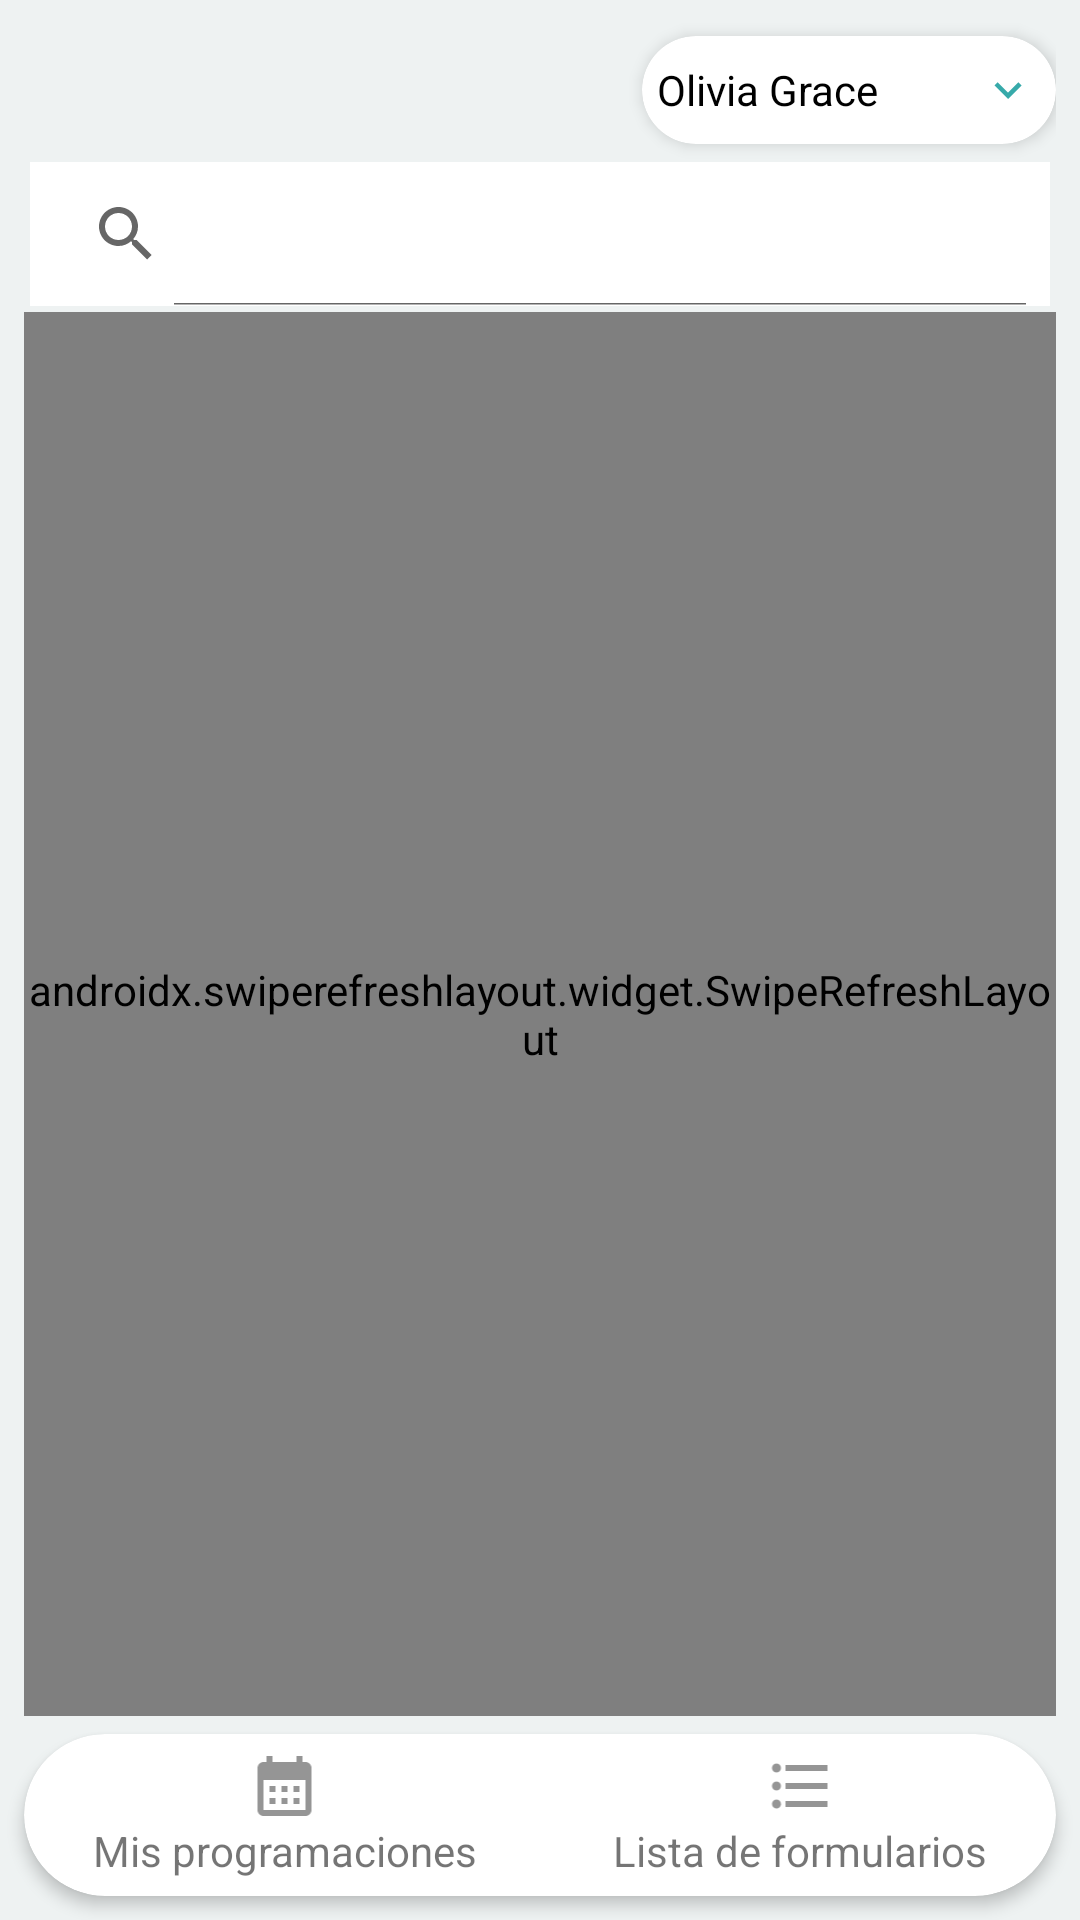

Write the Android layout XML for this screen, with the resource values it uses.
<!-- AndroidManifest.xml: application theme Theme.AsistíaTools -->
<!-- res/layout/activity_normal.xml -->
<?xml version="1.0" encoding="utf-8"?>
<androidx.constraintlayout.widget.ConstraintLayout xmlns:android="http://schemas.android.com/apk/res/android"
    xmlns:app="http://schemas.android.com/apk/res-auto"
    xmlns:tools="http://schemas.android.com/tools"
    android:layout_width="match_parent"
    android:layout_height="match_parent"
    android:background="@color/splash_color"
    tools:context=".Pages.NormalActivity">

    <include
        android:id="@+id/menuTopInclude"
        layout="@layout/menu_app"></include>

    <LinearLayout
        android:id="@+id/scrollContent"
        android:layout_width="match_parent"
        android:layout_height="match_parent"
        android:layout_marginStart="8dp"
        android:layout_marginLeft="8dp"
        android:layout_marginTop="52dp"
        android:layout_marginEnd="8dp"
        android:layout_marginRight="8dp"
        android:layout_marginBottom="68dp"
        app:layout_constraintBottom_toBottomOf="parent"
        app:layout_constraintEnd_toEndOf="parent"
        app:layout_constraintStart_toStartOf="parent"
        android:orientation="vertical"
        app:layout_constraintTop_toTopOf="@+id/menuTopInclude">

        <SearchView
            android:id="@+id/searchBarNormal"
            android:layout_width="match_parent"
            android:layout_height="wrap_content"
            android:iconifiedByDefault="false"
            android:background="@color/white"
            android:layout_margin="2dp"
            app:layout_constraintEnd_toEndOf="parent"
            app:layout_constraintStart_toStartOf="parent"
            app:layout_constraintTop_toTopOf="parent" />
        <androidx.swiperefreshlayout.widget.SwipeRefreshLayout
            android:id="@+id/swipeRefreshLayoutNormal"
            android:layout_width="match_parent"
            android:layout_height="match_parent">
        <androidx.recyclerview.widget.RecyclerView
            android:id="@+id/lvData"
            android:layout_width="match_parent"
            android:layout_height="match_parent" />
        </androidx.swiperefreshlayout.widget.SwipeRefreshLayout>
    </LinearLayout>

    <include android:id="@+id/menuButtomInclude" layout="@layout/menu_buttom_basic"></include>
</androidx.constraintlayout.widget.ConstraintLayout>
<!-- res/layout/menu_app.xml (included above) -->
<?xml version="1.0" encoding="utf-8"?>
<androidx.constraintlayout.widget.ConstraintLayout
    xmlns:android="http://schemas.android.com/apk/res/android"
    xmlns:app="http://schemas.android.com/apk/res-auto"
    xmlns:tools="http://schemas.android.com/tools"
    android:layout_width="match_parent"
    android:layout_height="match_parent">
    <LinearLayout
        android:layout_width="match_parent"
        android:layout_height="60dp"
        android:paddingLeft="8dp"
        android:paddingRight="8dp"
        android:orientation="horizontal"
        app:layout_constraintEnd_toEndOf="parent"
        android:gravity="center"
        app:layout_constraintStart_toStartOf="parent"
        app:layout_constraintTop_toTopOf="parent">

        <TextView
            android:id="@+id/textMenuLayout"
            android:layout_width="wrap_content"
            android:layout_height="wrap_content"
            android:textSize="20dp"
            android:layout_weight="1"
            android:textColor="@color/purple_700"
            android:text="" />

        <androidx.cardview.widget.CardView
            android:id="@+id/contentBadgeToolbar"
            android:background="@color/white"
            android:layout_width="wrap_content"
            android:layout_height="36dp"
            android:clickable="true"
            android:foreground="?android:attr/selectableItemBackground"
            app:cardCornerRadius="20dp"
            app:cardElevation="3dp"
            app:contentPadding="5dp"
            android:padding="30dp">

            <LinearLayout
                android:id="@+id/contentBadgeToolbar1"
                android:layout_width="match_parent"
                android:layout_height="match_parent"
                android:orientation="horizontal"
                app:layout_constraintEnd_toEndOf="parent"
                android:gravity="center">
                <TextView
                    android:id="@+id/textUserMenuLayout"
                    android:layout_width="wrap_content"
                    android:layout_height="wrap_content"
                    android:textSize="14dp"
                    android:textColor="@color/black_color"
                    android:text="Olivia Grace" />
                <ImageView
                    android:layout_width="26dp"
                    android:id="@+id/imageMenuLayout"
                    android:layout_margin="4dp"
                    android:src="@drawable/default_icon"
                    android:layout_height="26dp"></ImageView>
                <ImageView
                    android:layout_width="18dp"
                    android:id="@+id/iconShowMenuLayout"
                    android:layout_marginRight="2dp"
                    android:src="@drawable/ic_baseline_keyboard_arrow_down_24_purple_500"
                    android:layout_height="18dp"></ImageView>
            </LinearLayout>
        </androidx.cardview.widget.CardView>
    </LinearLayout>
</androidx.constraintlayout.widget.ConstraintLayout>
<!-- res/layout/menu_buttom_basic.xml (included above) -->
<?xml version="1.0" encoding="utf-8"?>
<androidx.constraintlayout.widget.ConstraintLayout xmlns:android="http://schemas.android.com/apk/res/android"
    xmlns:app="http://schemas.android.com/apk/res-auto"
    android:layout_width="match_parent"
    android:layout_height="match_parent">

    <androidx.cardview.widget.CardView
        android:id="@+id/contentButtomToolbar"
        android:layout_width="match_parent"
        android:layout_height="54dp"
        android:layout_marginStart="8dp"
        android:layout_marginLeft="8dp"
        android:layout_marginEnd="8dp"
        android:layout_marginRight="8dp"
        android:layout_marginBottom="8dp"
        android:background="@color/black_color"
        android:clickable="true"
        app:cardCornerRadius="30dp"
        app:cardElevation="3dp"
        app:contentPadding="0dp"
        app:layout_constraintBottom_toBottomOf="parent"
        app:layout_constraintEnd_toEndOf="parent"
        app:layout_constraintStart_toStartOf="parent">

        <LinearLayout
            android:layout_width="match_parent"
            android:layout_height="match_parent"
            android:gravity="center"
            android:layout_margin="0dp"
            android:padding="0dp"
            android:orientation="horizontal">

            <LinearLayout
                android:id="@+id/tabMyProgramming"
                android:layout_width="wrap_content"
                android:layout_height="match_parent"
                android:gravity="center"
                android:clickable="true"
                android:foreground="?android:attr/selectableItemBackground"
                android:layout_weight="1"
                android:orientation="vertical">

                <ImageView
                    android:id="@+id/imageViewButtomTab"
                    android:layout_width="match_parent"
                    android:layout_height="wrap_content"
                    app:srcCompat="@drawable/ic_baseline_calendar_month_24" />

                <TextView
                    android:id="@+id/textOptionButtomTab"
                    android:gravity="center_horizontal"
                    android:layout_width="match_parent"
                    android:layout_height="wrap_content"
                    android:text="Mis programaciones" />
            </LinearLayout>

            <LinearLayout
                android:layout_width="wrap_content"
                android:layout_height="match_parent"
                android:id="@+id/tabFormList"
                android:gravity="center"
                android:clickable="true"
                android:foreground="?android:attr/selectableItemBackground"
                android:layout_weight="1"
                android:orientation="vertical">

                <ImageView
                    android:id="@+id/imageViewButtomTab"
                    android:layout_width="match_parent"
                    android:layout_height="wrap_content"
                    app:srcCompat="@drawable/ic_baseline_format_list_bulleted_24_gray" />

                <TextView
                    android:id="@+id/textOptionButtomTab"
                    android:gravity="center_horizontal"
                    android:layout_width="match_parent"
                    android:layout_height="wrap_content"
                    android:text="Lista de formularios" />
            </LinearLayout>

        </LinearLayout>
    </androidx.cardview.widget.CardView>


</androidx.constraintlayout.widget.ConstraintLayout>
<!-- resources referenced by this layout -->
<resources>
  <color name="black_color">#000000</color>
  <color name="purple_700">#426CB4</color>
  <color name="splash_color">#EEF2F2</color>
  <color name="white">#FFFFFFFF</color>
  <!-- drawable ic_baseline_calendar_month_24 (drawable) -->
  <vector android:height="24dp" android:tint="#959595"
      android:viewportHeight="24" android:viewportWidth="24"
      android:width="24dp" xmlns:android="http://schemas.android.com/apk/res/android">
      <path android:fillColor="@android:color/white" android:pathData="M19,4h-1V2h-2v2H8V2H6v2H5C3.89,4 3.01,4.9 3.01,6L3,20c0,1.1 0.89,2 2,2h14c1.1,0 2,-0.9 2,-2V6C21,4.9 20.1,4 19,4zM19,20H5V10h14V20zM9,14H7v-2h2V14zM13,14h-2v-2h2V14zM17,14h-2v-2h2V14zM9,18H7v-2h2V18zM13,18h-2v-2h2V18zM17,18h-2v-2h2V18z"/>
  </vector>
  <!-- drawable ic_baseline_format_list_bulleted_24_gray (drawable) -->
  <vector android:height="24dp" android:tint="#959595"
      android:viewportHeight="24" android:viewportWidth="24"
      android:width="24dp" xmlns:android="http://schemas.android.com/apk/res/android">
      <path android:fillColor="@android:color/white" android:pathData="M4,10.5c-0.83,0 -1.5,0.67 -1.5,1.5s0.67,1.5 1.5,1.5 1.5,-0.67 1.5,-1.5 -0.67,-1.5 -1.5,-1.5zM4,4.5c-0.83,0 -1.5,0.67 -1.5,1.5S3.17,7.5 4,7.5 5.5,6.83 5.5,6 4.83,4.5 4,4.5zM4,16.5c-0.83,0 -1.5,0.68 -1.5,1.5s0.68,1.5 1.5,1.5 1.5,-0.68 1.5,-1.5 -0.67,-1.5 -1.5,-1.5zM7,19h14v-2L7,17v2zM7,13h14v-2L7,11v2zM7,5v2h14L21,5L7,5z"/>
  </vector>
  <!-- drawable ic_baseline_keyboard_arrow_down_24_purple_500 (drawable) -->
  <vector android:height="24dp" android:tint="#37AAAA"
      android:viewportHeight="24" android:viewportWidth="24"
      android:width="24dp" xmlns:android="http://schemas.android.com/apk/res/android">
      <path android:fillColor="@android:color/white" android:pathData="M7.41,8.59L12,13.17l4.59,-4.58L18,10l-6,6 -6,-6 1.41,-1.41z"/>
  </vector>
  <style name="Theme.AsistíaTools" parent="Theme.MaterialComponents.Light.NoActionBar">
          
          <item name="colorPrimary">@color/purple_500</item>
          <item name="colorPrimaryVariant">@color/purple_700</item>
          <item name="colorOnPrimary">@color/white</item>
          
          <item name="colorSecondary">@color/teal_200</item>
          <item name="colorSecondaryVariant">@color/teal_700</item>
          <item name="colorOnSecondary">@color/black</item>
          
          <item name="android:statusBarColor" tools:targetApi="l">?attr/colorPrimaryVariant</item>
          
      </style>
  <color name="purple_500">#426CB4</color>
  <color name="teal_200">#e08262</color>
  <color name="teal_700">#76280f</color>
  <color name="black">#aa5437</color>
</resources>
